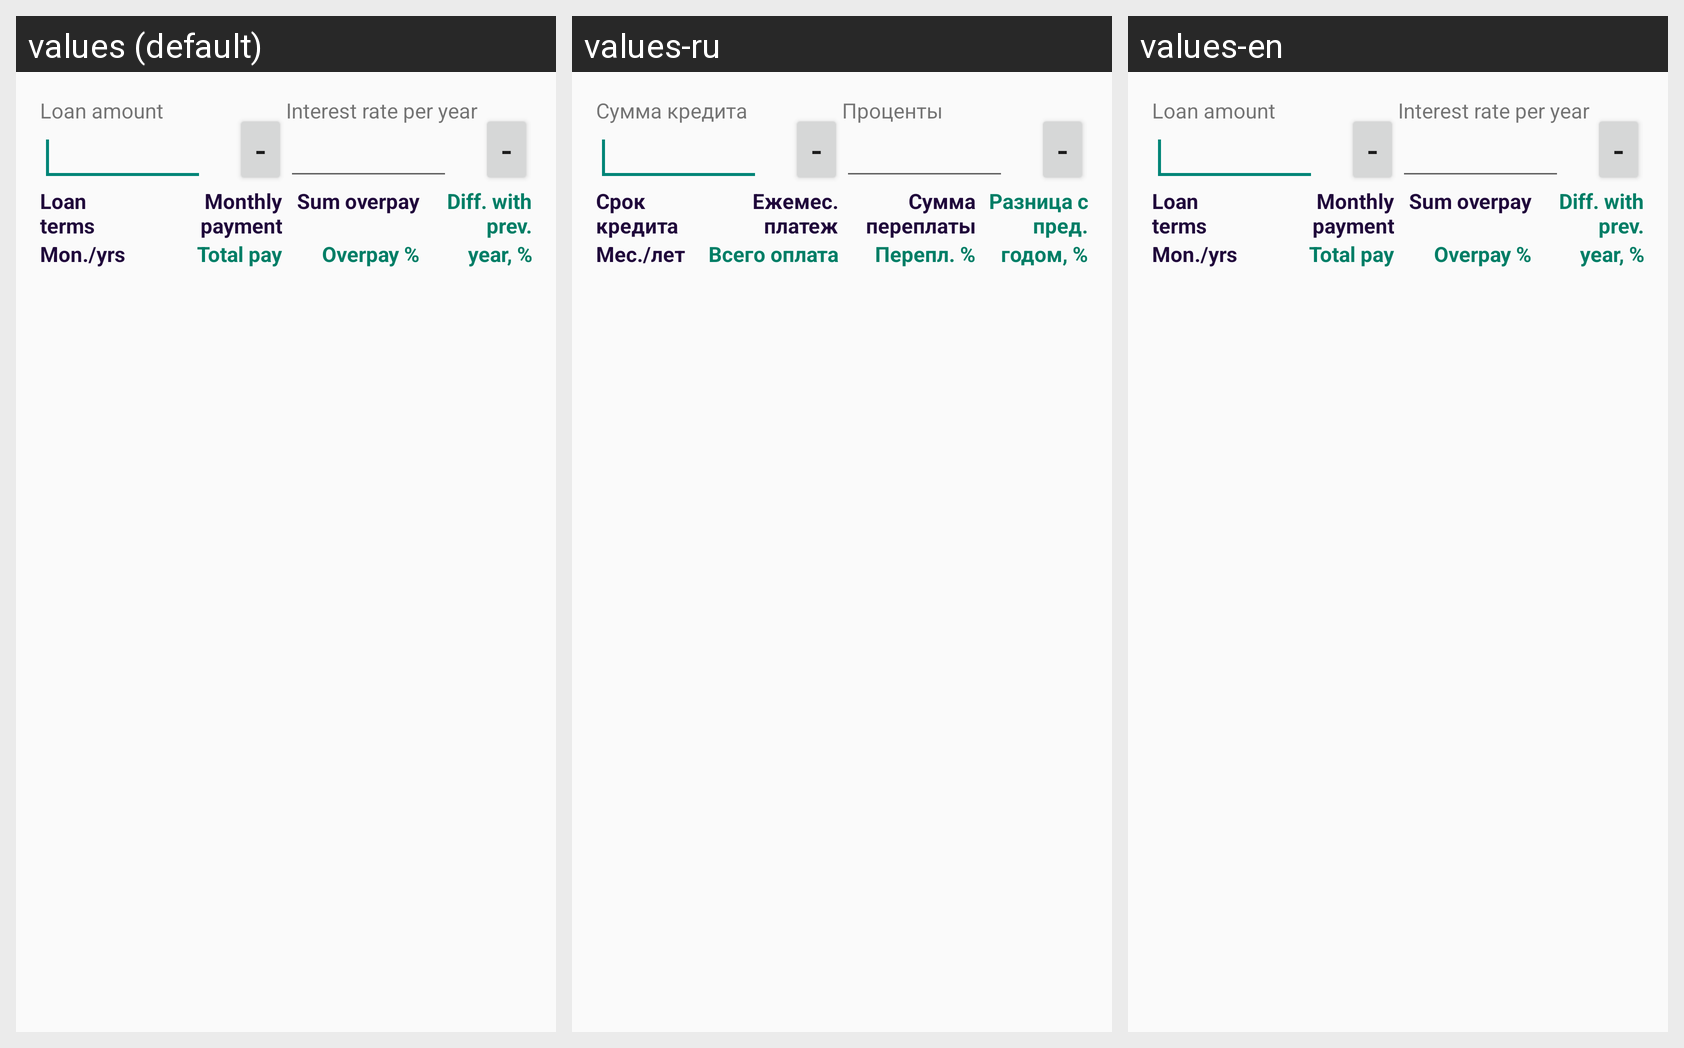

Locale-by-locale string values for the Android screen shown in this grid:
Android screen res/layout/fragment_main_wide.xml rendered under 3 locales, left to right: values (default), values-ru, values-en. Device: Nexus 5 (rendered at 1080×1920; each locale shown at half size, 540×960, under a caption strip naming it); theme AppTheme.
Strings drawn on this screen, with the default value and each locale's value (text and hints the layout hard-codes, and strings that could not be matched under every locale, appear in the picture but are not listed):

credit_sum
  values: Loan amount
  values-ru: Сумма кредита
  values-en: Loan amount

step_minus
  values: -
  values-ru: -
  values-en: -

credit_percents
  values: Interest rate per year
  values-ru: Проценты
  values-en: Interest rate per year

monthsCredit
  values: Loan terms
  values-ru: Срок кредита
  values-en: Loan terms

monthlyPayment
  values: Monthly payment
  values-ru: Ежемес. платеж
  values-en: Monthly payment

overpay
  values: Sum overpay
  values-ru: Сумма переплаты
  values-en: Sum overpay

recentYearDelta0
  values: Diff. with prev.
  values-ru: Разница с пред.
  values-en: Diff. with prev.

months
  values: Mon./yrs
  values-ru: Мес./лет
  values-en: Mon./yrs

wholePayment
  values: Total pay
  values-ru: Всего оплата
  values-en: Total pay

overpayPercents
  values: Overpay %
  values-ru: Перепл. %
  values-en: Overpay %

recentYearDelta
  values: year, %
  values-ru: годом, %
  values-en: year, %
